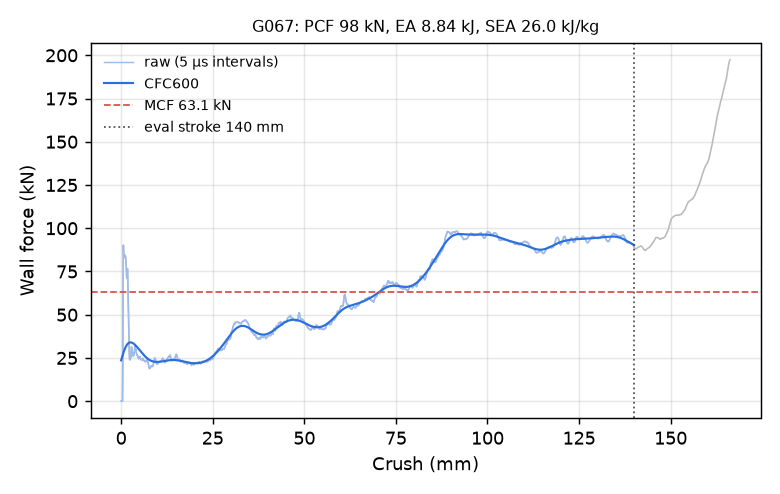

Data behind this chart, as committed beside it:
time_ms, crush_mm, force_kN, force_CFC600_kN
0.000000000000000000e+00, -0.000000000000000000e+00, 0.000000000000000000e+00, 2.364801049879023509e+01
5.095344036817550659e-03, 7.785685360431671143e-02, 0.000000000000000000e+00, 2.421467934575654724e+01
1.002632174640893936e-02, 1.532022058963775635e-01, 0.000000000000000000e+00, 2.477538274952992481e+01
1.512166578322649002e-02, 2.310590595006942749e-01, 0.000000000000000000e+00, 2.532889451617243637e+01
2.005264349281787872e-02, 3.064044117927551270e-01, 0.000000000000000000e+00, 2.587392991756828664e+01
2.514798752963542938e-02, 3.842612504959106445e-01, 0.000000000000000000e+00, 2.640914438502813510e+01
3.007896617054939270e-02, 4.596066176891326904e-01, 2.345110426724035690e+01, 2.693313568633618615e+01
3.500997647643089294e-02, 5.349520444869995117e-01, 6.966917226626650006e+01, 2.744446334175020041e+01
4.010654240846633911e-02, 6.128234267234802246e-01, 9.016167195045990468e+01, 2.794169849660686111e+01
4.503937810659408569e-02, 6.881892085075378418e-01, 8.498569271753346754e+01, 2.842348886325996560e+01
5.013709887862205505e-02, 7.660702466964721680e-01, 8.293580401737926877e+01, 2.888860311175472262e+01
5.507040396332740784e-02, 8.414356708526611328e-01, 8.377995044439823857e+01, 2.933594299139861050e+01
6.000356003642082214e-02, 9.167951941490173340e-01, 8.440943403777995968e+01, 2.976454097702154655e+01
6.510131806135177612e-02, 9.946653842926025391e-01, 8.442418752547446559e+01, 3.017355835977202716e+01
7.003471255302429199e-02, 1.070021033287048340e+00, 8.429716084232850903e+01, 3.056228497903120811e+01
7.513290643692016602e-02, 1.147890090942382812e+00, 8.407076539857493458e+01, 3.093013865789282590e+01
8.006703108549118042e-02, 1.223249435424804688e+00, 8.303580133596487656e+01, 3.127666398784893431e+01
8.500101417303085327e-02, 1.298602938652038574e+00, 8.082402996234124259e+01, 3.160153024861217830e+01
9.009931236505508423e-02, 1.376462221145629883e+00, 7.808734688897430942e+01, 3.190452780937406985e+01
9.503299742937088013e-02, 1.451804161071777344e+00, 7.501258021494543016e+01, 3.218556268599141390e+01
1.001309156417846680e-01, 1.529650568962097168e+00, 7.106036714116110886e+01, 3.244464954069067630e+01
1.050643399357795715e-01, 1.604982018470764160e+00, 7.099107269020913691e+01, 3.268190400519122818e+01
1.101623624563217163e-01, 1.682823777198791504e+00, 7.624541430601384207e+01, 3.289753708081298100e+01
1.150960177183151245e-01, 1.758152127265930176e+00, 7.648027560434955774e+01, 3.309185486601241166e+01
1.200294271111488342e-01, 1.833473324775695801e+00, 6.817581135077925580e+01, 3.326526099006933634e+01
1.251264512538909912e-01, 1.911289572715759277e+00, 5.928806708229682698e+01, 3.341825323694064309e+01
1.300585567951202393e-01, 1.986585378646850586e+00, 5.348554209270770343e+01, 3.355141058381392583e+01
1.351544708013534546e-01, 2.064379215240478516e+00, 4.561179766499262911e+01, 3.366537550184896332e+01
1.400852799415588379e-01, 2.139650821685791016e+00, 3.588269991810911108e+01, 3.376083593430292495e+01
1.450166404247283936e-01, 2.214928865432739258e+00, 2.844305722910806011e+01, 3.383850646313977961e+01
1.501123160123825073e-01, 2.292714357376098633e+00, 2.436830869087285834e+01, 3.389910895679700076e+01
1.550406068563461304e-01, 2.367943525314331055e+00, 2.387188904326595207e+01, 3.394335640298245949e+01
1.601313352584838867e-01, 2.445651054382324219e+00, 2.450260169049573733e+01, 3.397194312220512558e+01
1.650581955909729004e-01, 2.520856380462646484e+00, 2.437776876527792780e+01, 3.398554107086365406e+01
1.701488494873046875e-01, 2.598560571670532227e+00, 2.509500339420558745e+01, 3.398479946893439063e+01
1.750771701335906982e-01, 2.673785686492919922e+00, 2.566614170199737543e+01, 3.397034546377202702e+01
1.800065785646438599e-01, 2.749026536941528320e+00, 2.882645683616981813e+01, 3.394278559018410135e+01
1.851004511117935181e-01, 2.826776266098022461e+00, 3.141687265755375691e+01, 3.390270896468257433e+01
1.900290399789810181e-01, 2.902001857757568359e+00, 3.012626745796634253e+01, 3.385069193323103320e+01
1.951223611831665039e-01, 2.979740142822265625e+00, 2.866361872592091231e+01, 3.378730143347389969e+01
2.000524997711181641e-01, 3.054986953735351562e+00, 2.802668911673803720e+01, 3.371309501224578042e+01
2.051478773355484009e-01, 3.132754087448120117e+00, 2.808498424339934729e+01, 3.362861893115545797e+01
2.100782245397567749e-01, 3.208001375198364258e+00, 2.683261956761707623e+01, 3.353440657174661510e+01
2.150083184242248535e-01, 3.283243656158447266e+00, 2.604349234505079380e+01, 3.343097723751345995e+01
2.201032191514968872e-01, 3.360999822616577148e+00, 2.620052063027745959e+01, 3.331883476358177631e+01
2.250334322452545166e-01, 3.436241626739501953e+00, 2.638850474043364969e+01, 3.319846645058248669e+01
2.301278561353683472e-01, 3.513988256454467773e+00, 2.723378492756909708e+01, 3.307034305296900101e+01
2.350577116012573242e-01, 3.589222431182861328e+00, 2.799823179731238554e+01, 3.293491981790992185e+01
2.401525825262069702e-01, 3.666973114013671875e+00, 2.944840856243227734e+01, 3.279263833649417847e+01
2.450819015502929688e-01, 3.742196321487426758e+00, 3.187204028510139153e+01, 3.264392928228136270e+01
2.500109076499938965e-01, 3.817413330078125000e+00, 3.142656817742227560e+01, 3.248921597435135311e+01
2.551030218601226807e-01, 3.895118236541748047e+00, 2.970206758356536625e+01, 3.232891732750731251e+01
2.600305378437042236e-01, 3.970309495925903320e+00, 3.005763240965991301e+01, 3.216344850230422026e+01
2.651222050189971924e-01, 4.048004627227783203e+00, 2.979438741673971691e+01, 3.199322002119383868e+01
2.700495421886444092e-01, 4.123190879821777344e+00, 2.836339138456690279e+01, 3.181863702274562300e+01
2.751415371894836426e-01, 4.200888156890869141e+00, 2.746827018156601241e+01, 3.164009840797625728e+01
2.800687253475189209e-01, 4.276069641113281250e+00, 2.720627804817818074e+01, 3.145799531393184623e+01
2.851602733135223389e-01, 4.353757858276367188e+00, 2.653098410713113964e+01, 3.127270960322016791e+01
2.900893986225128174e-01, 4.428966522216796875e+00, 2.646334003702574478e+01, 3.108461291268342208e+01
2.950192689895629883e-01, 4.504185199737548828e+00, 2.617331690240953890e+01, 3.089406612264495777e+01
... 2,198 more rows
